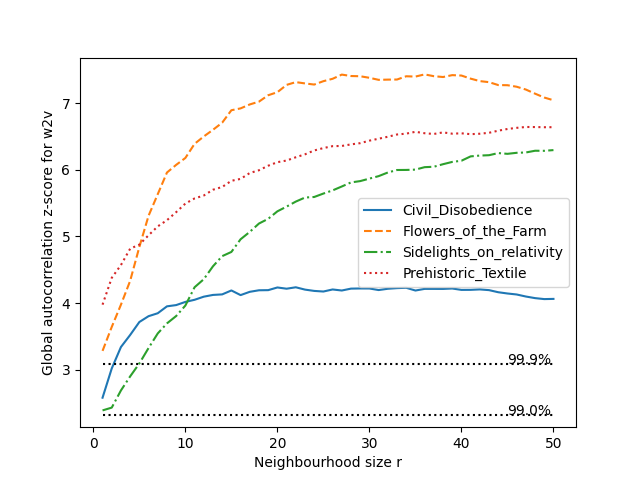

Source data for this figure (header and first rows):
csv_file_name, 1, 2, 3, 4, 5, 6, 7, 8, 9, 10, 11, 12, 13, 14, 15, 16, 17, 18, 19, 20, 21, 22, 23
Civil_Disobedience, 2.579, 3.018, 3.34, 3.52, 3.715, 3.802, 3.846, 3.95, 3.969, 4.016, 4.048, 4.095, 4.121, 4.129, 4.188, 4.119, 4.168, 4.191, 4.193, 4.233, 4.214, 4.236, 4.201
Flowers_of_the_Farm, 3.282, 3.641, 3.975, 4.332, 4.841, 5.309, 5.633, 5.958, 6.072, 6.176, 6.388, 6.498, 6.598, 6.705, 6.892, 6.92, 6.979, 7.021, 7.117, 7.163, 7.272, 7.314, 7.294
Sidelights_on_relativity, 2.389, 2.431, 2.688, 2.899, 3.093, 3.325, 3.544, 3.694, 3.805, 3.962, 4.236, 4.357, 4.551, 4.703, 4.766, 4.956, 5.067, 5.192, 5.263, 5.375, 5.446, 5.521, 5.582
Prehistoric_Textile, 3.975, 4.378, 4.57, 4.815, 4.876, 5.016, 5.15, 5.242, 5.363, 5.492, 5.569, 5.613, 5.699, 5.74, 5.833, 5.862, 5.95, 5.992, 6.059, 6.113, 6.137, 6.186, 6.23
